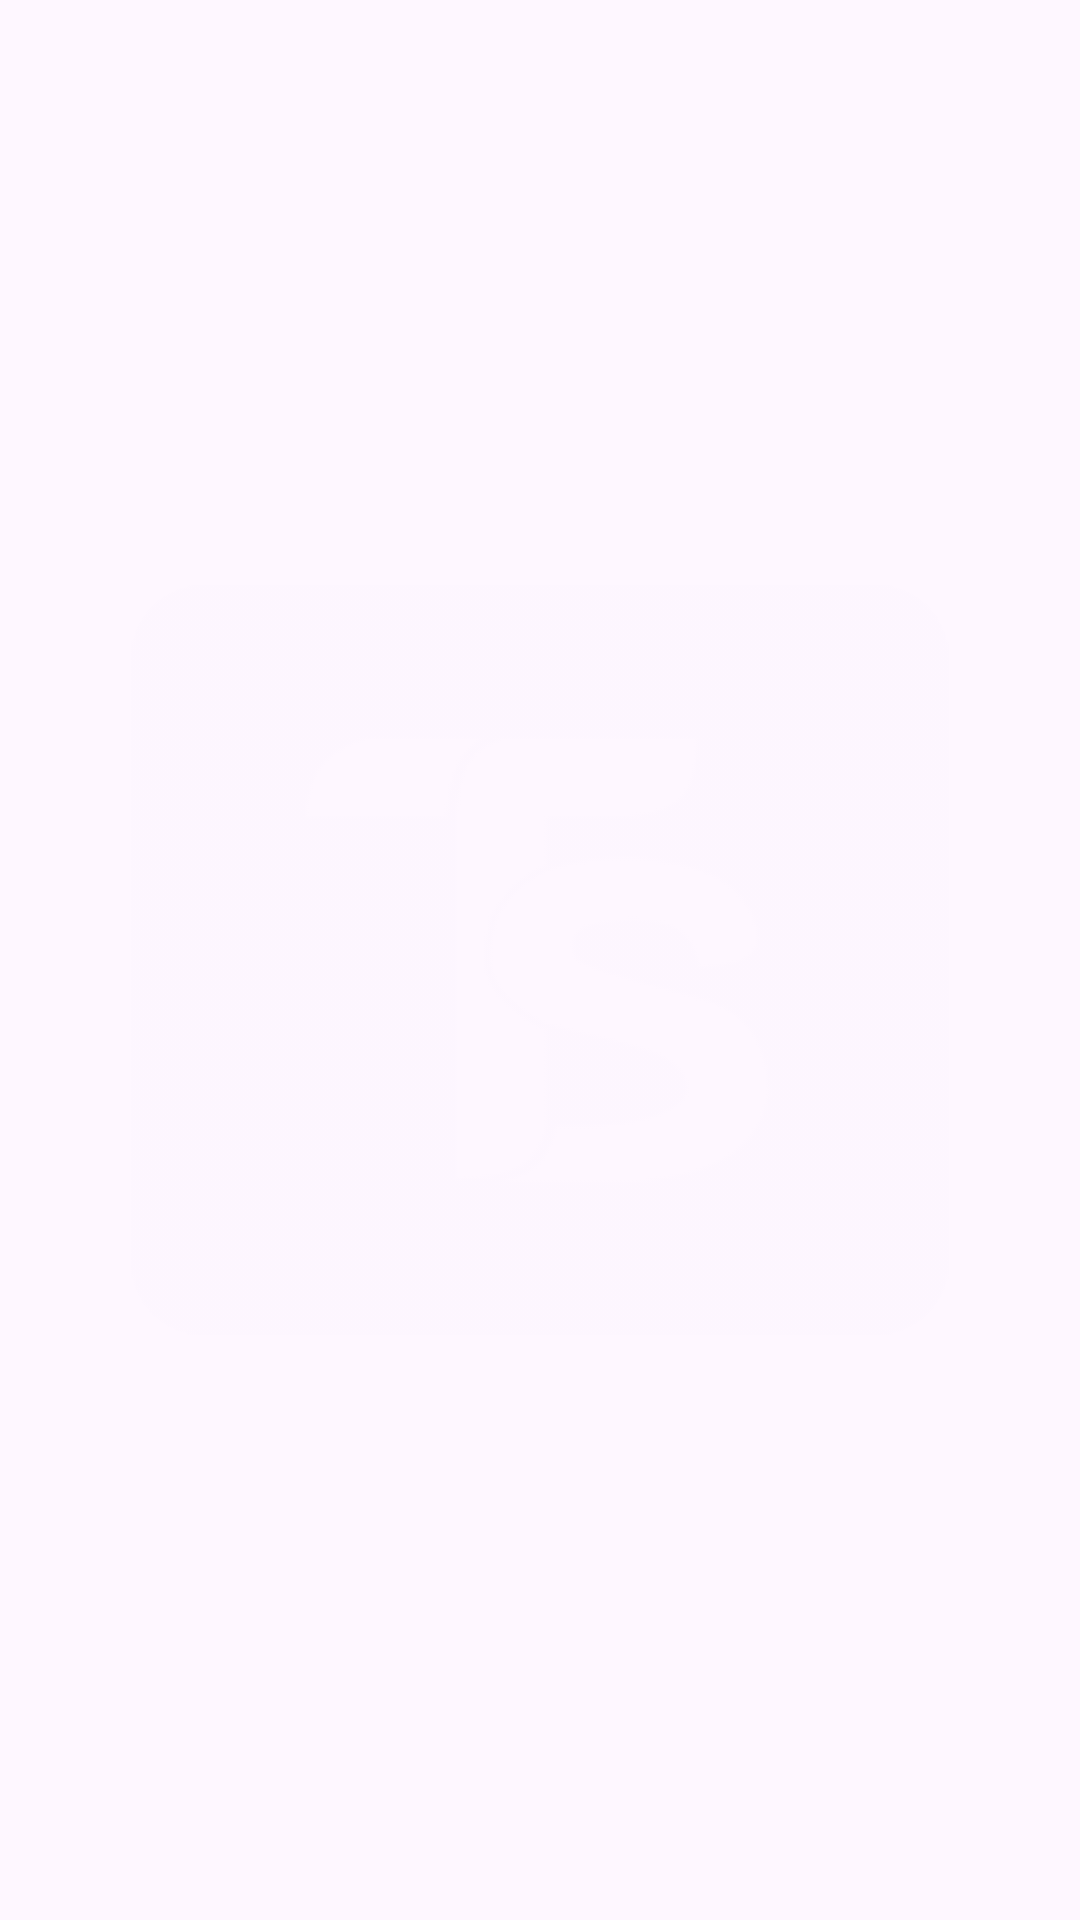

Produce the Android XML layout that renders to this screen, including the resource entries it uses.
<!-- AndroidManifest.xml: activity theme Theme.TrafficSense.Splash -->
<!-- res/layout/activity_splash.xml -->
<?xml version="1.0" encoding="utf-8"?>
<androidx.constraintlayout.motion.widget.MotionLayout xmlns:android="http://schemas.android.com/apk/res/android"
    xmlns:app="http://schemas.android.com/apk/res-auto"
    xmlns:tools="http://schemas.android.com/tools"
    android:layout_width="match_parent"
    android:layout_height="match_parent"
    app:layoutDescription="@xml/activity_splash_scene"
    tools:context=".ui.splash.SplashActivity">

    <ImageView
        android:id="@+id/splash_image"
        android:layout_width="match_parent"
        android:layout_height="150dp"
        android:alpha="100"
        android:src="@drawable/trafficsense_logo_rounded"
        app:layout_constraintBottom_toBottomOf="parent"
        app:layout_constraintEnd_toEndOf="parent"
        app:layout_constraintStart_toStartOf="parent"
        app:layout_constraintTop_toTopOf="parent"
        app:layout_constraintVertical_bias="0.3" />

</androidx.constraintlayout.motion.widget.MotionLayout>
<!-- resources referenced by this layout -->
<resources>
  <!-- drawable trafficsense_logo_rounded: png bitmap (drawable, 4340 bytes) -->
  <style name="Theme.TrafficSense.Splash" parent="Base.Theme.TrafficSense">
          <item name="android:statusBarColor">@color/white</item>
      </style>
  <style name="Base.Theme.TrafficSense" parent="Theme.Material3.Light.NoActionBar">
          
          
      </style>
  <color name="white">#FFFFFFFF</color>
</resources>
